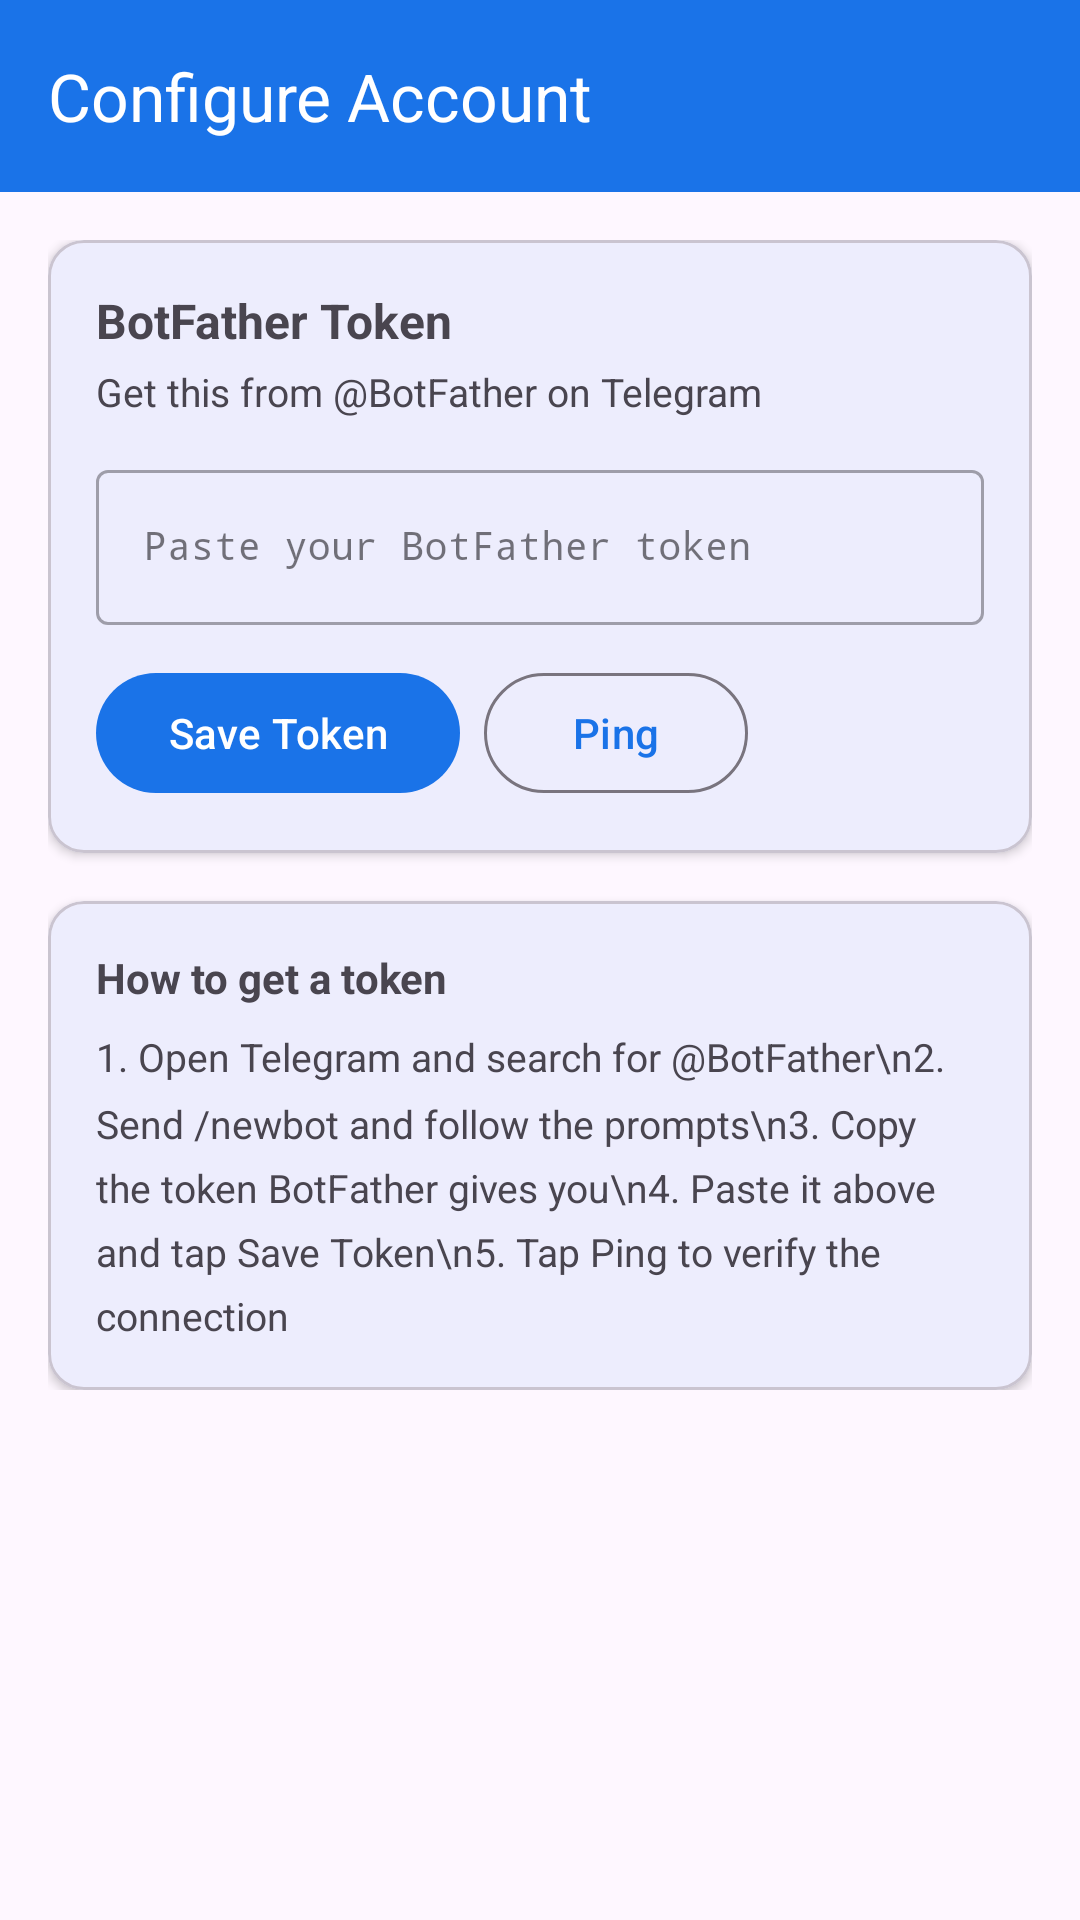

Reconstruct the res/layout file that produces this screen, plus the resources it refers to.
<!-- AndroidManifest.xml: application theme Theme.GemmaApp -->
<!-- res/layout/activity_telegram_settings.xml -->
<?xml version="1.0" encoding="utf-8"?>
<androidx.coordinatorlayout.widget.CoordinatorLayout
    xmlns:android="http://schemas.android.com/apk/res/android"
    xmlns:app="http://schemas.android.com/apk/res-auto"
    android:layout_width="match_parent"
    android:layout_height="match_parent">

    <com.google.android.material.appbar.AppBarLayout
        android:layout_width="match_parent"
        android:layout_height="wrap_content">

        <androidx.appcompat.widget.Toolbar
            android:id="@+id/toolbar"
            android:layout_width="match_parent"
            android:layout_height="?attr/actionBarSize"
            android:background="?attr/colorPrimary"
            app:title="Configure Account"
            app:titleTextColor="@android:color/white"
            app:navigationIcon="@drawable/ic_back" />

    </com.google.android.material.appbar.AppBarLayout>

    <ScrollView
        android:layout_width="match_parent"
        android:layout_height="match_parent"
        app:layout_behavior="@string/appbar_scrolling_view_behavior">

        <LinearLayout
            android:layout_width="match_parent"
            android:layout_height="wrap_content"
            android:orientation="vertical"
            android:padding="16dp">

            <com.google.android.material.card.MaterialCardView
                android:layout_width="match_parent"
                android:layout_height="wrap_content"
                android:layout_marginBottom="16dp"
                app:cardCornerRadius="12dp"
                app:cardElevation="2dp">

                <LinearLayout
                    android:layout_width="match_parent"
                    android:layout_height="wrap_content"
                    android:orientation="vertical"
                    android:padding="16dp">

                    <TextView
                        android:layout_width="wrap_content"
                        android:layout_height="wrap_content"
                        android:text="BotFather Token"
                        android:textSize="16sp"
                        android:textStyle="bold"
                        android:layout_marginBottom="4dp" />

                    <TextView
                        android:layout_width="wrap_content"
                        android:layout_height="wrap_content"
                        android:text="Get this from @BotFather on Telegram"
                        android:textSize="13sp"
                        android:textColor="?android:attr/textColorSecondary"
                        android:layout_marginBottom="12dp" />

                    <com.google.android.material.textfield.TextInputLayout
                        android:layout_width="match_parent"
                        android:layout_height="wrap_content"
                        app:endIconMode="clear_text"
                        style="@style/Widget.MaterialComponents.TextInputLayout.OutlinedBox">

                        <com.google.android.material.textfield.TextInputEditText
                            android:id="@+id/etBotToken"
                            android:layout_width="match_parent"
                            android:layout_height="wrap_content"
                            android:hint="Paste your BotFather token"
                            android:inputType="textVisiblePassword"
                            android:fontFamily="monospace"
                            android:textSize="13sp" />

                    </com.google.android.material.textfield.TextInputLayout>

                    <LinearLayout
                        android:layout_width="match_parent"
                        android:layout_height="wrap_content"
                        android:orientation="horizontal"
                        android:layout_marginTop="12dp"
                        android:gravity="start">

                        <com.google.android.material.button.MaterialButton
                            android:id="@+id/btnSaveToken"
                            android:layout_width="wrap_content"
                            android:layout_height="wrap_content"
                            android:layout_marginEnd="8dp"
                            android:text="Save Token" />

                        <com.google.android.material.button.MaterialButton
                            android:id="@+id/btnPing"
                            style="?attr/materialButtonOutlinedStyle"
                            android:layout_width="wrap_content"
                            android:layout_height="wrap_content"
                            android:text="Ping" />

                    </LinearLayout>

                    <TextView
                        android:id="@+id/tvTokenStatus"
                        android:layout_width="wrap_content"
                        android:layout_height="wrap_content"
                        android:layout_marginTop="10dp"
                        android:textSize="13sp"
                        android:visibility="gone" />

                </LinearLayout>
            </com.google.android.material.card.MaterialCardView>

            <com.google.android.material.card.MaterialCardView
                android:layout_width="match_parent"
                android:layout_height="wrap_content"
                app:cardCornerRadius="12dp"
                app:cardElevation="2dp">

                <LinearLayout
                    android:layout_width="match_parent"
                    android:layout_height="wrap_content"
                    android:orientation="vertical"
                    android:padding="16dp">

                    <TextView
                        android:layout_width="wrap_content"
                        android:layout_height="wrap_content"
                        android:text="How to get a token"
                        android:textSize="14sp"
                        android:textStyle="bold"
                        android:layout_marginBottom="8dp" />

                    <TextView
                        android:layout_width="wrap_content"
                        android:layout_height="wrap_content"
                        android:text="1. Open Telegram and search for @BotFather\n2. Send /newbot and follow the prompts\n3. Copy the token BotFather gives you\n4. Paste it above and tap Save Token\n5. Tap Ping to verify the connection"
                        android:textSize="13sp"
                        android:lineSpacingMultiplier="1.4"
                        android:textColor="?android:attr/textColorSecondary" />

                </LinearLayout>
            </com.google.android.material.card.MaterialCardView>

        </LinearLayout>
    </ScrollView>

</androidx.coordinatorlayout.widget.CoordinatorLayout>
<!-- resources referenced by this layout -->
<resources>
  <style name="Theme.GemmaApp" parent="Theme.Material3.DayNight.NoActionBar">
          <item name="colorPrimary">#1A73E8</item>
          <item name="colorOnPrimary">#FFFFFF</item>
          <item name="colorPrimaryContainer">#D2E3FC</item>
          <item name="colorOnPrimaryContainer">#041E49</item>
      </style>
</resources>
